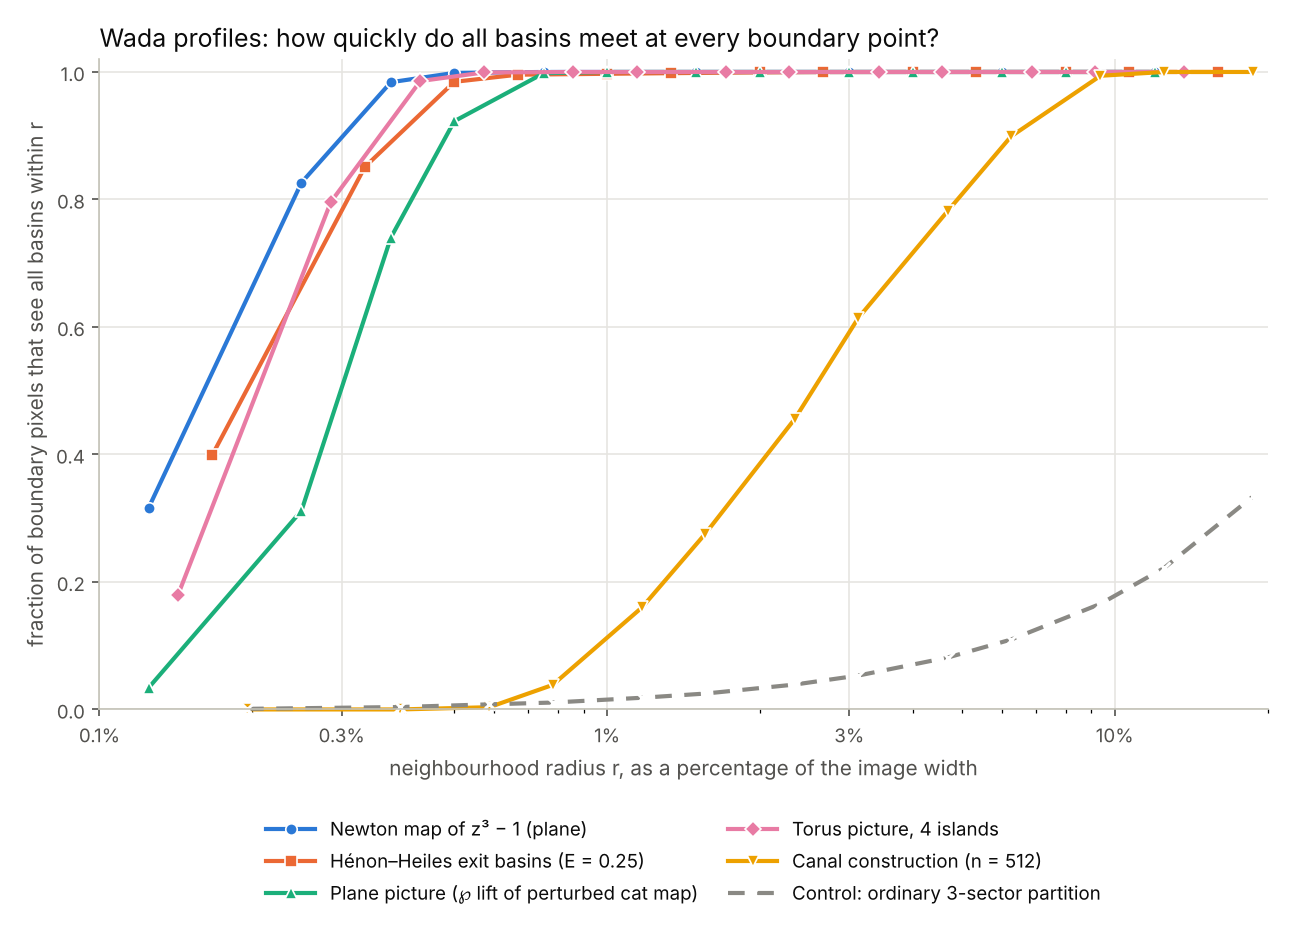

The data file committed next to this chart (first rows):
series, n, radius_px, radius_pct_of_width, fraction_seeing_all_basins
Newton map of z³ − 1 (plane), 800, 1, 0.125, 0.3165
Newton map of z³ − 1 (plane), 800, 2, 0.25, 0.8265
Newton map of z³ − 1 (plane), 800, 3, 0.375, 0.9839
Newton map of z³ − 1 (plane), 800, 4, 0.5, 0.9986
Newton map of z³ − 1 (plane), 800, 6, 0.75, 1.0
Newton map of z³ − 1 (plane), 800, 8, 1.0, 1.0
Newton map of z³ − 1 (plane), 800, 12, 1.5, 1.0
Newton map of z³ − 1 (plane), 800, 16, 2.0, 1.0
Newton map of z³ − 1 (plane), 800, 24, 3.0, 1.0
Newton map of z³ − 1 (plane), 800, 32, 4.0, 1.0
Newton map of z³ − 1 (plane), 800, 48, 6.0, 1.0
Newton map of z³ − 1 (plane), 800, 64, 8.0, 1.0
Newton map of z³ − 1 (plane), 800, 96, 12.0, 1.0
Hénon–Heiles exit basins (E = 0.25), 600, 1, 0.167, 0.3986
Hénon–Heiles exit basins (E = 0.25), 600, 2, 0.333, 0.8511
Hénon–Heiles exit basins (E = 0.25), 600, 3, 0.5, 0.9845
Hénon–Heiles exit basins (E = 0.25), 600, 4, 0.667, 0.9957
Hénon–Heiles exit basins (E = 0.25), 600, 6, 1.0, 0.9971
Hénon–Heiles exit basins (E = 0.25), 600, 8, 1.333, 0.9981
Hénon–Heiles exit basins (E = 0.25), 600, 12, 2.0, 0.9993
Hénon–Heiles exit basins (E = 0.25), 600, 16, 2.667, 0.9998
Hénon–Heiles exit basins (E = 0.25), 600, 24, 4.0, 1.0
Hénon–Heiles exit basins (E = 0.25), 600, 32, 5.333, 1.0
Hénon–Heiles exit basins (E = 0.25), 600, 48, 8.0, 1.0
Hénon–Heiles exit basins (E = 0.25), 600, 64, 10.67, 1.0
Hénon–Heiles exit basins (E = 0.25), 600, 96, 16.0, 1.0
Plane picture (℘ lift of perturbed cat m…, 800, 1, 0.125, 0.0341
Plane picture (℘ lift of perturbed cat m…, 800, 2, 0.25, 0.3119
Plane picture (℘ lift of perturbed cat m…, 800, 3, 0.375, 0.7402
Plane picture (℘ lift of perturbed cat m…, 800, 4, 0.5, 0.9227
Plane picture (℘ lift of perturbed cat m…, 800, 6, 0.75, 0.9981
Plane picture (℘ lift of perturbed cat m…, 800, 8, 1.0, 1.0
Plane picture (℘ lift of perturbed cat m…, 800, 12, 1.5, 1.0
Plane picture (℘ lift of perturbed cat m…, 800, 16, 2.0, 1.0
Plane picture (℘ lift of perturbed cat m…, 800, 24, 3.0, 1.0
Plane picture (℘ lift of perturbed cat m…, 800, 32, 4.0, 1.0
Plane picture (℘ lift of perturbed cat m…, 800, 48, 6.0, 1.0
Plane picture (℘ lift of perturbed cat m…, 800, 64, 8.0, 1.0
Plane picture (℘ lift of perturbed cat m…, 800, 96, 12.0, 1.0
Torus picture, 4 islands, 700, 1, 0.143, 0.1801
Torus picture, 4 islands, 700, 2, 0.286, 0.7963
Torus picture, 4 islands, 700, 3, 0.429, 0.9857
Torus picture, 4 islands, 700, 4, 0.571, 0.9992
Torus picture, 4 islands, 700, 6, 0.857, 1.0
Torus picture, 4 islands, 700, 8, 1.143, 1.0
Torus picture, 4 islands, 700, 12, 1.714, 1.0
Torus picture, 4 islands, 700, 16, 2.286, 1.0
Torus picture, 4 islands, 700, 24, 3.429, 1.0
Torus picture, 4 islands, 700, 32, 4.571, 1.0
Torus picture, 4 islands, 700, 48, 6.857, 1.0
Torus picture, 4 islands, 700, 64, 9.143, 1.0
Torus picture, 4 islands, 700, 96, 13.71, 1.0
Canal construction (n = 512), 512, 1, 0.195, 0.0
Canal construction (n = 512), 512, 2, 0.391, 0.0
Canal construction (n = 512), 512, 3, 0.586, 0.0035
Canal construction (n = 512), 512, 4, 0.781, 0.0385
Canal construction (n = 512), 512, 6, 1.172, 0.1602
Canal construction (n = 512), 512, 8, 1.562, 0.276
Canal construction (n = 512), 512, 12, 2.344, 0.456
Canal construction (n = 512), 512, 16, 3.125, 0.6141
... 18 more rows
